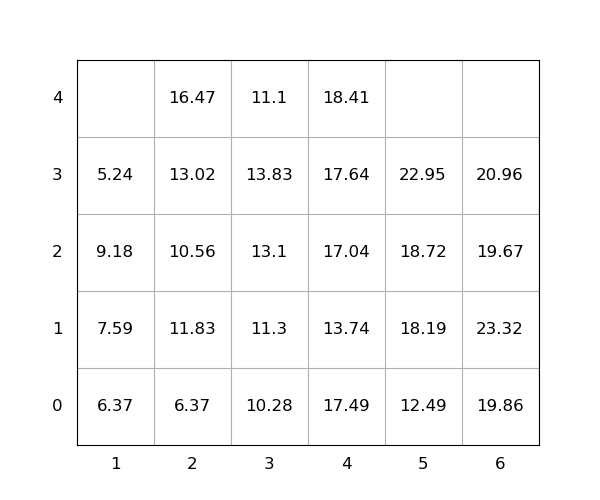

The data file committed next to this chart (first rows):
idx, loc_x, loc_y, loc_z, weight, group, score, seq, reloc, size(ft)
1, 3, 0, 0, 10.28, 0, 10.28, 1, 1.0, 20
2, 5, 0, 0, 12.49, 0, 12.49, 2, 0, 20
3, 5, 0, 1, 18.19, 0, 18.19, 3, 0, 20
4, 1, 0, 0, 6.37, 0, 6.37, 4, 1.0, 20
5, 2, 0, 0, 6.37, 0, 6.37, 5, 0, 20
6, 5, 0, 2, 18.72, 0, 18.72, 6, 0, 20
7, 5, 0, 3, 22.95, 0, 22.95, 7, 0, 20
8, 1, 0, 1, 7.59, 0, 7.59, 8, 1.0, 20
9, 4, 0, 0, 17.49, 0, 17.49, 9, 1.0, 20
10, 6, 0, 0, 19.86, 0, 19.86, 10, 1.0, 20
11, 6, 0, 1, 23.32, 0, 23.32, 11, 1.0, 20
12, 4, 0, 1, 13.74, 0, 13.74, 12, 1.0, 20
13, 4, 0, 2, 17.04, 0, 17.04, 13, 1.0, 20
14, 3, 0, 1, 11.3, 0, 11.3, 14, 1.0, 20
15, 3, 0, 2, 13.1, 0, 13.1, 15, 1.0, 20
16, 1, 0, 2, 9.18, 0, 9.18, 16, 1.0, 20
17, 2, 0, 1, 11.83, 0, 11.83, 17, 1.0, 20
18, 4, 0, 3, 17.64, 0, 17.64, 18, 1.0, 20
19, 6, 0, 2, 19.67, 0, 19.67, 19, 1.0, 20
20, 3, 0, 3, 13.83, 0, 13.83, 20, 1.0, 20
21, 2, 0, 2, 10.56, 0, 10.56, 21, 1.0, 20
22, 4, 0, 4, 18.41, 0, 18.41, 22, 1.0, 20
23, 2, 0, 3, 13.02, 0, 13.02, 23, 1.0, 20
24, 1, 0, 3, 5.24, 0, 5.24, 24, 1.0, 20
25, 2, 0, 4, 16.47, 0, 16.47, 25, 1.0, 20
26, 6, 0, 3, 20.96, 0, 20.96, 26, 1.0, 20
27, 3, 0, 4, 11.1, 0, 11.1, 27, 1.0, 20
